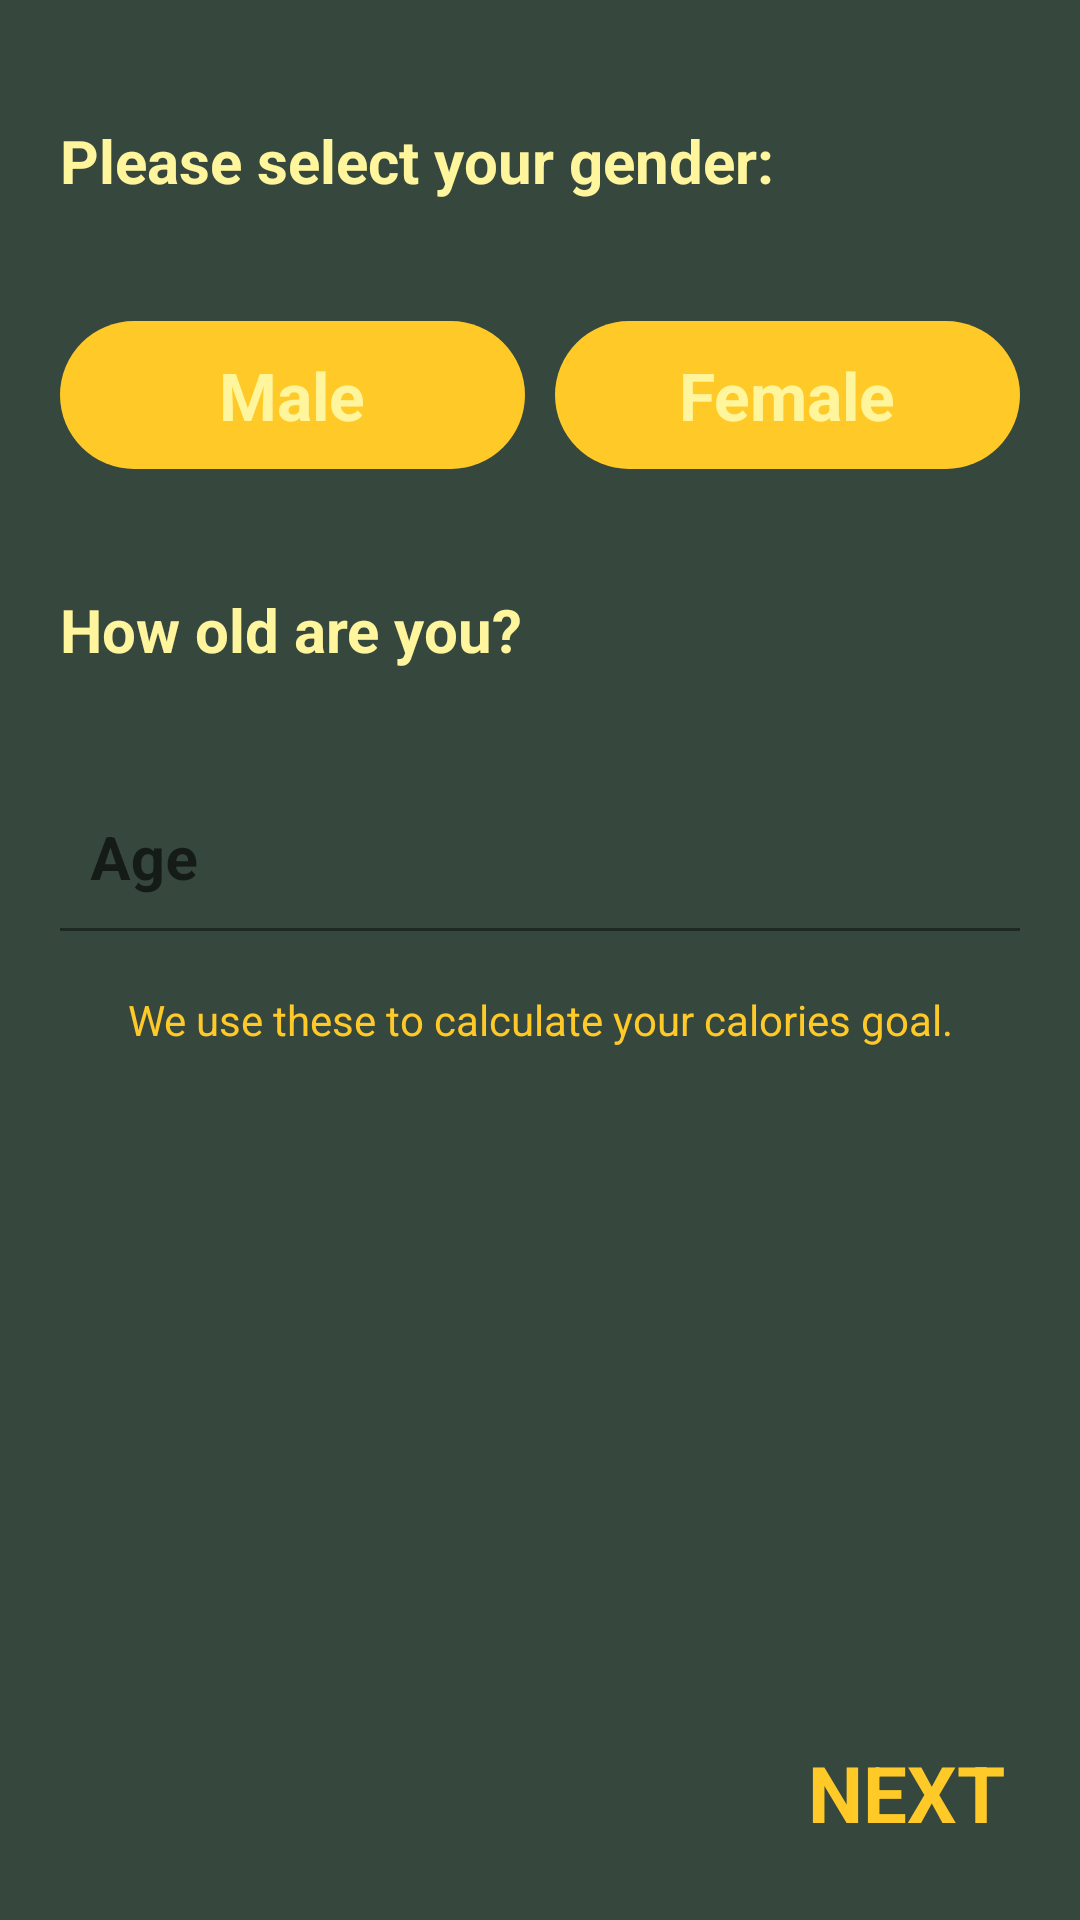

Here is an Android app screen rendered from its layout file. Give the layout XML and the strings, colors and styles it references.
<!-- AndroidManifest.xml: application theme Theme.HealthyKlan -->
<!-- res/layout/fragment_gender_age.xml -->
<?xml version="1.0" encoding="utf-8"?>
<LinearLayout xmlns:android="http://schemas.android.com/apk/res/android"
    xmlns:tools="http://schemas.android.com/tools"
    android:layout_width="match_parent"
    android:layout_height="match_parent"
    xmlns:app="http://schemas.android.com/apk/res-auto"
    android:orientation="vertical"
    android:paddingTop="20dp"
    android:background="@color/green_dark"
    tools:context=".onboarding.screen.GenderAgeScreen">

    <TextView
        android:layout_width="match_parent"
        android:layout_height="wrap_content"
        android:textSize="20sp"
        android:textStyle="bold"
        android:text="@string/text_choose_gender"
        android:padding="10dp"
        android:layout_margin="10dp"
        android:textColor="@color/yellow"
        />

    <LinearLayout
        android:layout_width="match_parent"
        android:layout_height="wrap_content"
        android:orientation="horizontal"
        android:layout_margin="5dp"
        android:weightSum="2"
        android:padding="10dp"
        >

        <TextView
            android:id="@+id/tvGenderMale"
            android:layout_width="match_parent"
            android:layout_height="wrap_content"
            android:layout_weight="1"
            android:textAllCaps="false"
            android:text="@string/text_male"
            android:background="@drawable/bg_onboard_goal_not_selected"
            android:gravity="center"
            android:textStyle="bold"
            android:textSize="22sp"
            android:layout_margin="5dp"
            android:textColor="@color/yellow"
            />

        <TextView
            android:id="@+id/tvGenderFemale"
            android:layout_width="match_parent"
            android:layout_height="wrap_content"
            android:layout_weight="1"
            android:textAllCaps="false"
            android:text="@string/text_female"
            android:background="@drawable/bg_onboard_goal_not_selected"
            android:gravity="center"
            android:textStyle="bold"
            android:textSize="22sp"
            android:layout_margin="5dp"
            android:textColor="@color/yellow"
            />

    </LinearLayout>

    <TextView
        android:layout_width="match_parent"
        android:layout_height="wrap_content"
        android:textSize="20sp"
        android:textStyle="bold"
        android:text="@string/text_age"
        android:padding="10dp"
        android:layout_margin="10dp"
        android:textColor="@color/yellow"
        />

    <com.google.android.material.textfield.TextInputLayout
        android:id="@+id/textInputLayoutAge"
        android:layout_width="match_parent"
        android:layout_height="wrap_content"
        app:hintTextColor="@color/yellow"
        android:layout_margin="10dp"
        android:padding="10dp"
        >

        <com.google.android.material.textfield.TextInputEditText
            android:id="@+id/textInputETAge"
            android:layout_width="match_parent"
            android:layout_height="wrap_content"
            android:background="@color/green_dark"
            android:backgroundTint="#36473D"
            android:hint="@string/text_age_hint"
            android:inputType="number"
            android:maxLength="2"
            android:padding="10dp"
            android:textColor="@color/yellow"
            android:textColorHint="@color/yellow"
            android:textSize="20sp"
            android:textStyle="bold"
            tools:ignore="TextContrastCheck" />
    </com.google.android.material.textfield.TextInputLayout>

    <TextView
        android:layout_width="match_parent"
        android:layout_height="wrap_content"
        android:text="@string/text_reason"
        android:textColor="@color/orange_light"
        android:gravity="center"
        />

    <LinearLayout
        android:layout_width="match_parent"
        android:layout_height="match_parent"
        android:orientation="vertical"
        android:gravity="bottom"
        >
        <TextView
            android:id="@+id/tvActivityNextHeightWeight"
            android:layout_width="match_parent"
            android:layout_height="wrap_content"
            android:text="@string/text_next_button"
            android:textColor="@color/orange_light"
            android:textSize="26sp"
            android:textStyle="bold"
            android:gravity="end"
            android:padding="15dp"
            android:layout_margin="10dp"
            />
    </LinearLayout>

</LinearLayout>
<!-- resources referenced by this layout -->
<resources>
  <color name="green_dark">#36473D</color>
  <color name="orange_light">#FFCA28</color>
  <color name="yellow">#FFF59D</color>
  <!-- drawable bg_onboard_goal_not_selected (drawable) -->
  <?xml version="1.0" encoding="utf-8"?>
  <shape xmlns:android="http://schemas.android.com/apk/res/android">
      <solid android:color="@color/orange_light"/>
      <corners android:radius="50dp"/>
      <padding android:top="10dp"
          android:left="10dp"
          android:right="10dp"
          android:bottom="10dp"/>
  </shape>
  <string name="text_age">How old are you?</string>
  <string name="text_age_hint">Age</string>
  <string name="text_choose_gender">Please select your gender:</string>
  <string name="text_female">Female</string>
  <string name="text_male">Male</string>
  <string name="text_next_button">NEXT</string>
  <string name="text_reason">We use these to calculate your calories goal.</string>
  <style name="Theme.HealthyKlan" parent="Theme.MaterialComponents.Light.NoActionBar">
          
          <item name="colorPrimary">@color/purple_500</item>
          <item name="colorPrimaryVariant">@color/purple_700</item>
          <item name="colorOnPrimary">@color/white</item>
          
          <item name="colorSecondary">@color/teal_200</item>
          <item name="colorSecondaryVariant">@color/teal_700</item>
          <item name="colorOnSecondary">@color/black</item>
          
          <item name="android:statusBarColor" tools:targetApi="l">?attr/colorPrimaryVariant</item>
          
      </style>
  <color name="purple_500">#788C63</color>
  <color name="purple_700">#36473D</color>
  <color name="white">#FFFFFFFF</color>
  <color name="teal_200">#FFCA28</color>
  <color name="teal_700">#E89A00</color>
  <color name="black">#FF000000</color>
</resources>
